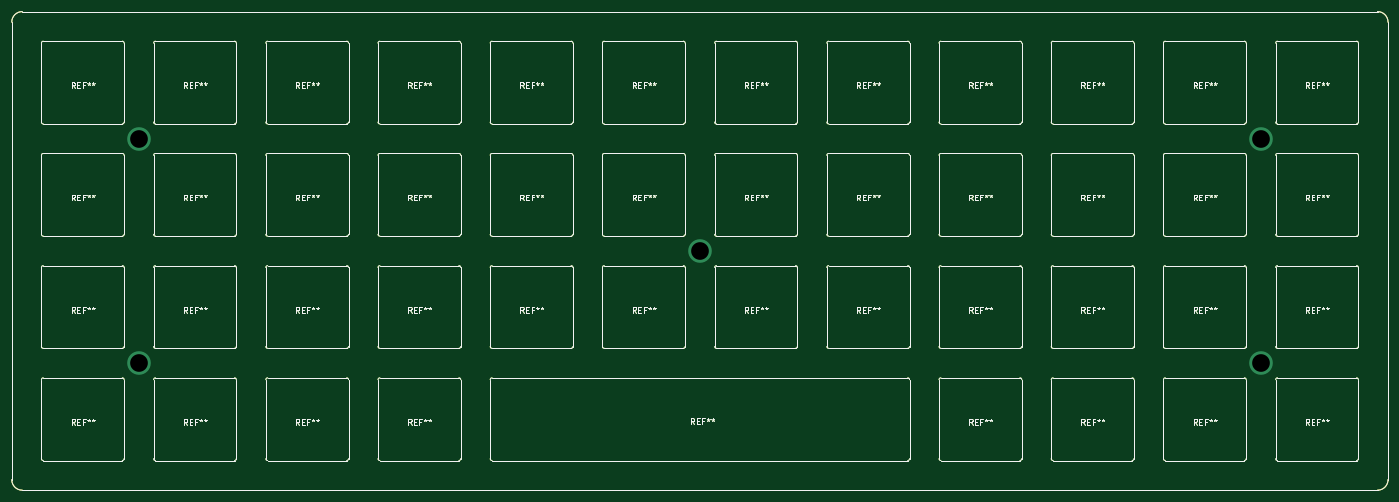
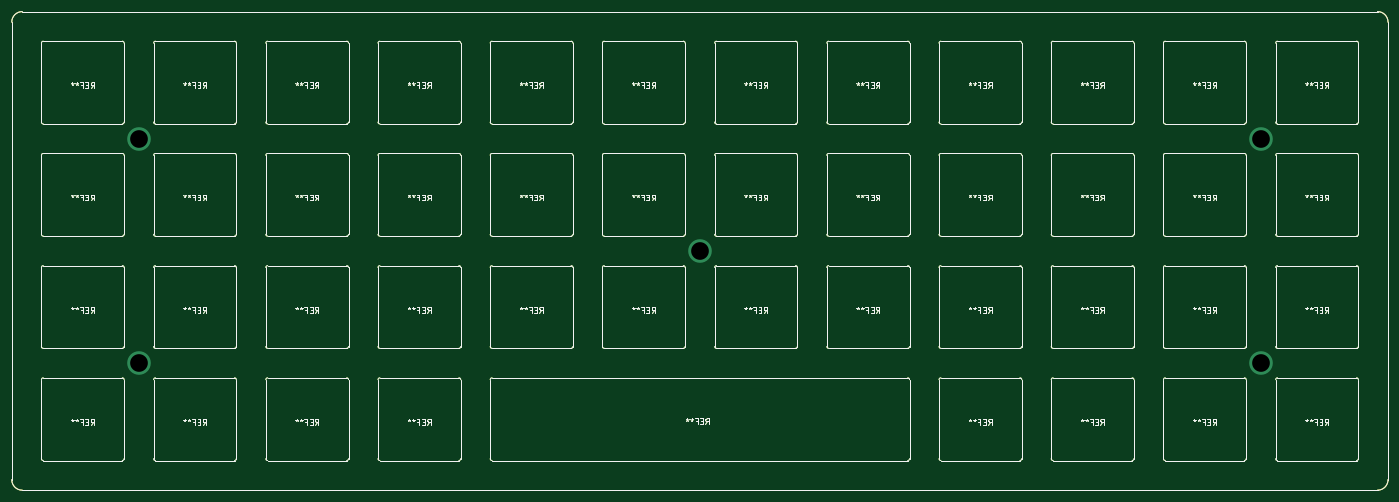
Circuit board: 8 layer files. Board 233.0 x 81.0 mm.
- bottom_copper: universal-B.Cu.gbl (68957 bytes)
- bottom_mask: universal-B.Mask.gbs (1021 bytes)
- bottom_silk: universal-B.SilkS.gbo (68694 bytes)
- outline: universal-Edge.Cuts.gm1 (68660 bytes)
- top_copper: universal-F.Cu.gtl (68957 bytes)
- top_mask: universal-F.Mask.gts (1021 bytes)
- top_silk: universal-F.SilkS.gto (68694 bytes)
- drill: universal.drl (246 bytes)

=== bottom_copper: universal-B.Cu.gbl (68957 bytes, source omitted) ===
=== bottom_mask: universal-B.Mask.gbs ===
G04 #@! TF.GenerationSoftware,KiCad,Pcbnew,5.0.1*
G04 #@! TF.CreationDate,2019-03-13T00:05:53-03:00*
G04 #@! TF.ProjectId,universal,756E6976657273616C2E6B696361645F,V3.0.7*
G04 #@! TF.SameCoordinates,Original*
G04 #@! TF.FileFunction,Soldermask,Bot*
G04 #@! TF.FilePolarity,Negative*
%FSLAX46Y46*%
G04 Gerber Fmt 4.6, Leading zero omitted, Abs format (unit mm)*
G04 Created by KiCad (PCBNEW 5.0.1) date Wed 13 Mar 2019 12:05:53 AM -03*
%MOMM*%
%LPD*%
G01*
G04 APERTURE LIST*
%ADD10C,0.150000*%
G04 APERTURE END LIST*
D10*
X31939170Y-64000682D02*
G75*
G02X33720426Y-62219426I1781256J0D01*
G01*
X31939170Y-64000682D02*
X31939170Y-141485318D01*
X33720426Y-143266574D02*
G75*
G02X31939170Y-141485318I0J1781256D01*
G01*
X264986830Y-141485318D02*
X264986830Y-64000682D01*
X264986830Y-141485318D02*
G75*
G02X263205574Y-143266574I-1781256J0D01*
G01*
X263205574Y-62219426D02*
G75*
G02X264986830Y-64000682I0J-1781256D01*
G01*
X33720426Y-143266574D02*
X263205574Y-143266574D01*
X33720426Y-62219426D02*
X263205574Y-62219426D01*
M02*

=== bottom_silk: universal-B.SilkS.gbo (68694 bytes, source omitted) ===
=== outline: universal-Edge.Cuts.gm1 (68660 bytes, source omitted) ===
=== top_copper: universal-F.Cu.gtl (68957 bytes, source omitted) ===
=== top_mask: universal-F.Mask.gts ===
G04 #@! TF.GenerationSoftware,KiCad,Pcbnew,5.0.1*
G04 #@! TF.CreationDate,2019-03-13T00:05:53-03:00*
G04 #@! TF.ProjectId,universal,756E6976657273616C2E6B696361645F,V3.0.7*
G04 #@! TF.SameCoordinates,Original*
G04 #@! TF.FileFunction,Soldermask,Top*
G04 #@! TF.FilePolarity,Negative*
%FSLAX46Y46*%
G04 Gerber Fmt 4.6, Leading zero omitted, Abs format (unit mm)*
G04 Created by KiCad (PCBNEW 5.0.1) date Wed 13 Mar 2019 12:05:53 AM -03*
%MOMM*%
%LPD*%
G01*
G04 APERTURE LIST*
%ADD10C,0.150000*%
G04 APERTURE END LIST*
D10*
X31939170Y-64000682D02*
G75*
G02X33720426Y-62219426I1781256J0D01*
G01*
X31939170Y-64000682D02*
X31939170Y-141485318D01*
X33720426Y-143266574D02*
G75*
G02X31939170Y-141485318I0J1781256D01*
G01*
X264986830Y-141485318D02*
X264986830Y-64000682D01*
X264986830Y-141485318D02*
G75*
G02X263205574Y-143266574I-1781256J0D01*
G01*
X263205574Y-62219426D02*
G75*
G02X264986830Y-64000682I0J-1781256D01*
G01*
X33720426Y-143266574D02*
X263205574Y-143266574D01*
X33720426Y-62219426D02*
X263205574Y-62219426D01*
M02*

=== top_silk: universal-F.SilkS.gto (68694 bytes, source omitted) ===
=== drill: universal.drl ===
M48
;DRILL file {KiCad 5.0.1} date Wed 13 Mar 2019 12:05:54 AM -03
;FORMAT={-:-/ absolute / metric / decimal}
FMAT,2
METRIC,TZ
T1C3.000
%
G90
G05
M71
T1
X53.461Y-83.743
X53.461Y-121.743
X148.463Y-102.743
X243.465Y-83.743
X243.465Y-121.743
T0
M30
